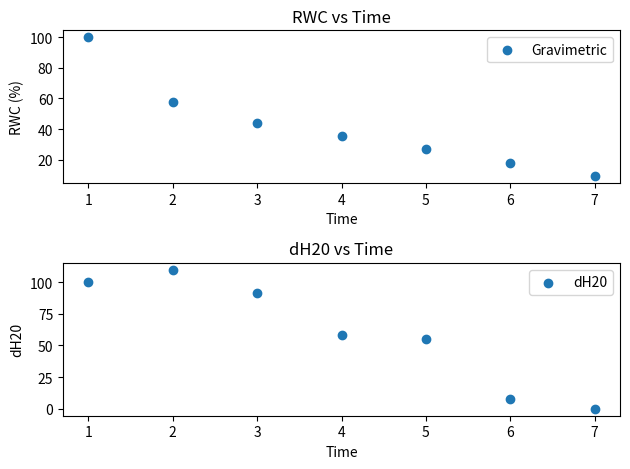

This figure's Python source:
import numpy as np
import numpy as np
import matplotlib.pyplot as plt

def calculate_dH20(I_ref, I_smp, dB_ref, dB_smp):
    I_ref = np.array(I_ref)
    I_smp = np.array(I_smp)
    dB_ref = np.array(dB_ref)
    dB_smp = np.array(dB_smp)
    
    d_H20 = (np.log(I_ref / I_smp) + 0.1*np.log(10) * (dB_ref - dB_smp)) / 85
    return d_H20

time = []
dry_time = 7
for i in range(dry_time):
    time.append(i+1)

# expr data
wet_weight = [0.6833,0.6383,0.6236,0.6143,0.6050,0.5953,0.5861]
dry_weight = [0.5763,0.5763,0.5763,0.5763,0.5763,0.5763,0.5763]

wet_attenuation = [3.4,3.4,3.4,3.8,3.8,4.2,4.2]
dry_attenuation = [4.2,4.2,4.2,4.2,4.2,4.2,4.2]

wet_pixel = [0.485,0.477,0.492,0.475,0.478,0.473,0.479]
dry_pixel = [0.479,0.479,0.479,0.479,0.479,0.479,0.479]

# expr variables
fresh_weight = 0.6833
wet_weight = np.array(wet_weight)
dry_weight = np.array(dry_weight)

I_smp = wet_pixel
dB_smp = wet_attenuation
I_ref = dry_pixel
dB_ref = dry_attenuation

# RWC with THz
dH20 = calculate_dH20(I_ref, I_smp, dB_ref, dB_smp)
RWC_THz = dH20/dH20[0] * 100

# RWC with gravimetric balance
RWC_gravimetric = (wet_weight - dry_weight) / (fresh_weight - dry_weight) * 100

print(time)
print(RWC_gravimetric)
print(dH20)

# plots
plt.subplot(2, 1, 1)
plt.scatter(time, RWC_gravimetric, label='Gravimetric')
plt.xlabel('Time')
plt.ylabel('RWC (%)')
plt.title('RWC vs Time')
plt.legend()

plt.subplot(2, 1, 2)
plt.scatter(time, RWC_THz, label='dH20')
plt.xlabel('Time')
plt.ylabel('dH20')
plt.title('dH20 vs Time')
plt.legend()

plt.tight_layout()
plt.show()

